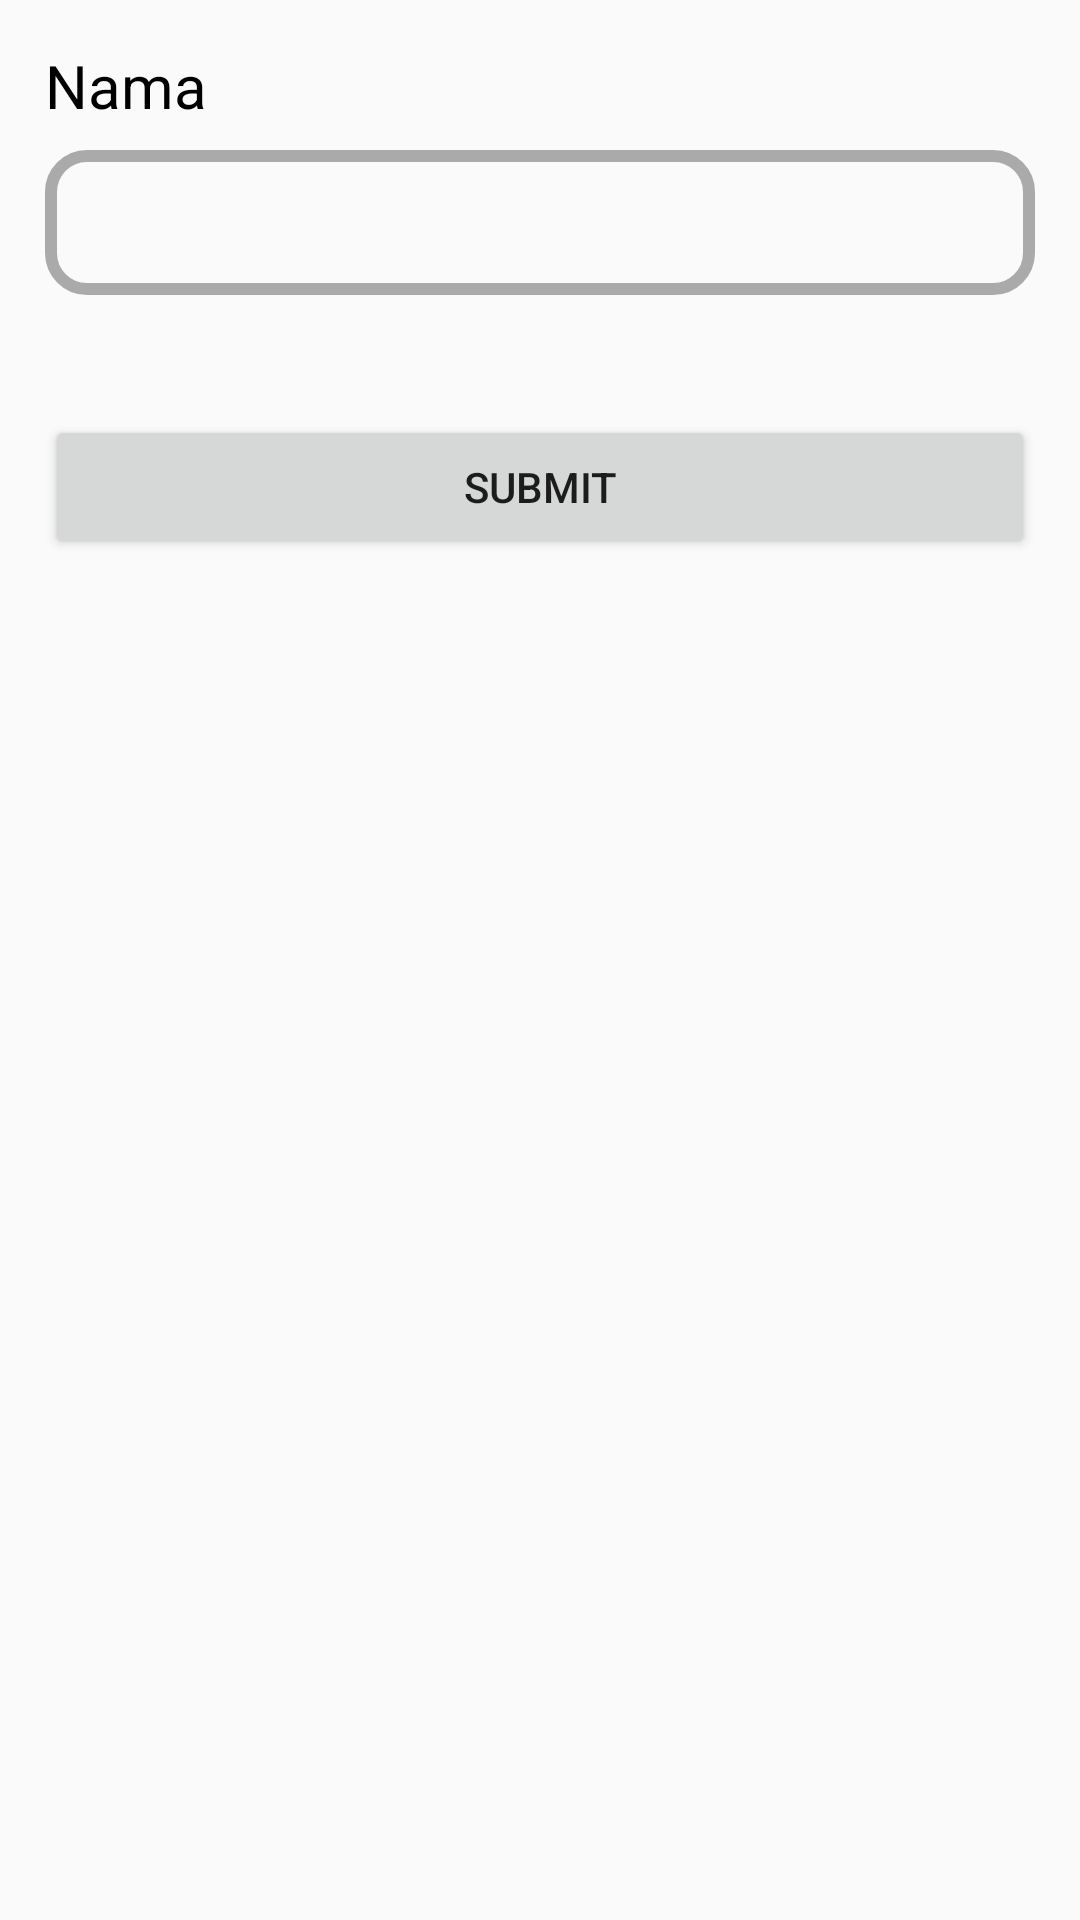

Layout XML and referenced resources for this Android screen:
<!-- AndroidManifest.xml: application theme AppTheme -->
<!-- res/layout/activity_detail.xml -->
<?xml version="1.0" encoding="utf-8"?>
<RelativeLayout xmlns:android="http://schemas.android.com/apk/res/android"
    xmlns:app="http://schemas.android.com/apk/res-auto"
    xmlns:tools="http://schemas.android.com/tools"
    android:layout_width="match_parent"
    android:layout_height="match_parent"
    android:orientation="vertical"
    tools:context=".DetailActivity">

    <TextView
        android:id="@+id/txname"
        android:layout_width="wrap_content"
        android:layout_height="wrap_content"
        android:text="@string/nama"
        style="@style/TextAboveEdit"/>

    <EditText
        android:id="@+id/edt_name"
        android:layout_width="match_parent"
        android:layout_height="wrap_content"
        android:layout_below="@id/txname"
        style="@style/CustomEditText"/>

    <ImageButton
        android:id="@+id/btn_add_item"
        android:layout_width="wrap_content"
        android:layout_height="wrap_content"
        android:src="@drawable/ic_add_black"
        android:layout_marginStart="15dp"
        android:layout_marginTop="15dp"
        android:background="@android:color/transparent"
        android:layout_below="@id/edt_name"/>
    <LinearLayout
        android:id="@+id/layout_list"
        android:layout_width="match_parent"
        android:layout_height="wrap_content"
        android:orientation="vertical"
        android:layout_toEndOf="@id/btn_add_item"
        android:layout_below="@id/edt_name"
        android:layout_marginTop="15dp" />

    <Button
        android:id="@+id/btn_submit"
        android:layout_width="match_parent"
        android:layout_height="wrap_content"
        android:layout_marginTop="25dp"
        android:layout_marginStart="15dp"
        android:layout_marginEnd="15dp"
        android:text="@string/submit"
        android:layout_below="@id/layout_list"/>
</RelativeLayout>
<!-- resources referenced by this layout -->
<resources>
  <string name="nama">Nama</string>
  <string name="submit">submit</string>
  <style name="CustomEditText">
          <item name="android:background">@drawable/edit_text</item>
          <item name="android:textSize">18sp</item>
          <item name="android:padding">12dp</item>
          <item name="android:layout_marginTop">8dp</item>
          <item name="android:layout_marginStart">15dp</item>
          <item name="android:layout_marginEnd">15dp</item>
      </style>
  <style name="TextAboveEdit">
          <item name="android:textSize">20sp</item>
          <item name="android:textColor">#000</item>
          <item name="android:layout_marginTop">15dp</item>
          <item name="android:layout_marginStart">15dp</item>
      </style>
  <style name="AppTheme" parent="Theme.AppCompat.Light.DarkActionBar">
          
          <item name="colorPrimary">@color/colorPrimary</item>
          <item name="colorPrimaryDark">@color/colorPrimaryDark</item>
          <item name="colorAccent">@color/colorAccent</item>
      </style>
  <!-- drawable edit_text (drawable) -->
  <?xml version="1.0" encoding="utf-8"?>
  <shape xmlns:android="http://schemas.android.com/apk/res/android"
      android:shape="rectangle">
      <stroke android:width="4dp"
          android:color="@android:color/darker_gray"/>
      <corners android:radius="12dp"/>
  
  </shape>
  <!-- not gathered from this repository: default colours our renderer supplied (Android Studio template values) -->
  <color name="colorPrimary">#FF6200EE</color>
  <color name="colorPrimaryDark">#FF3700B3</color>
  <color name="colorAccent">#FF03DAC5</color>
</resources>
